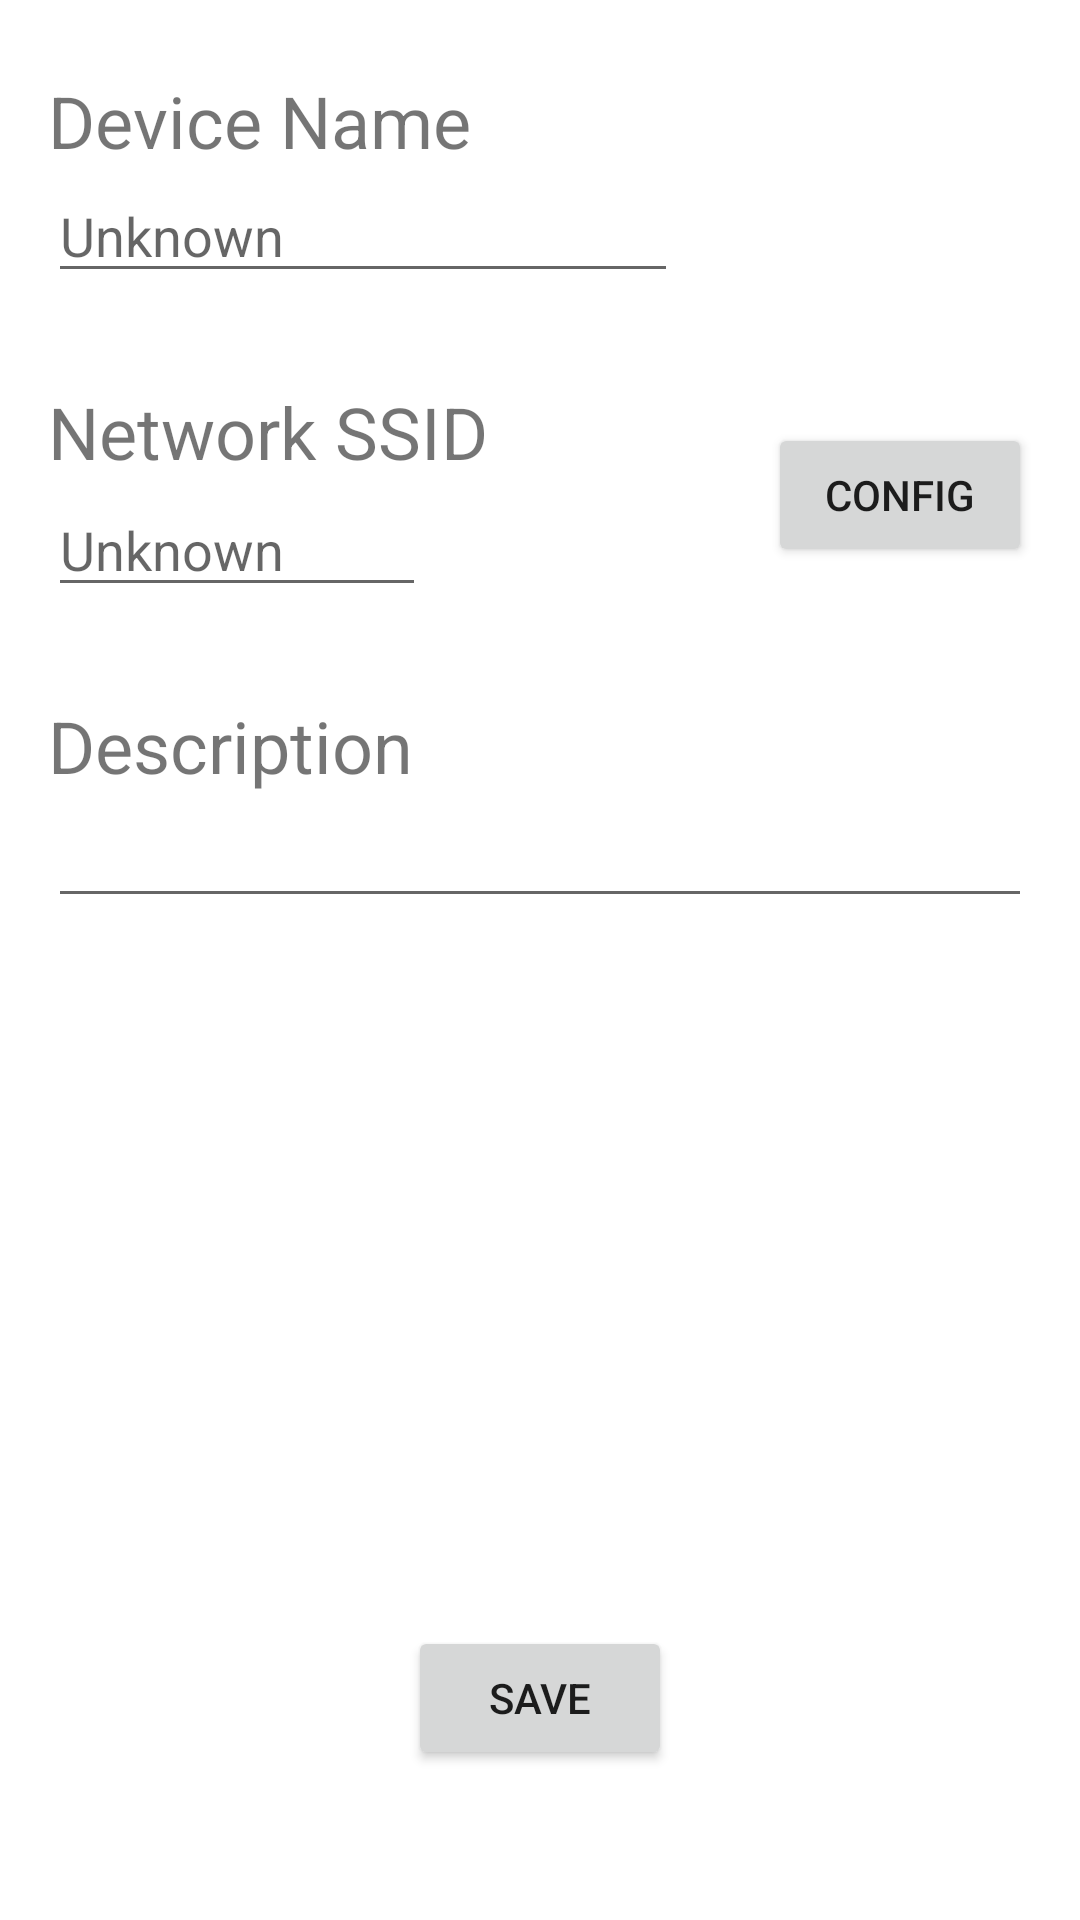

Layout XML and referenced resources for this Android screen:
<!-- AndroidManifest.xml: application theme Theme.EnerFi -->
<!-- res/layout/register_order_fragment.xml -->
<?xml version="1.0" encoding="utf-8"?>
<androidx.constraintlayout.widget.ConstraintLayout xmlns:android="http://schemas.android.com/apk/res/android"
    xmlns:app="http://schemas.android.com/apk/res-auto"
    xmlns:tools="http://schemas.android.com/tools"
    android:layout_width="match_parent"
    android:layout_height="match_parent"

    tools:context=".ui.fragments.secondactivity.drawer.RegisterOrderFragment"
    android:background="@color/white">

    <LinearLayout
        android:id="@+id/ll1"
        android:layout_width="match_parent"
        android:layout_height="wrap_content"
        android:orientation="vertical"
        android:layout_margin="@dimen/margin_16dp"
        app:layout_constraintStart_toStartOf="parent"
        app:layout_constraintTop_toTopOf="parent">

        <TextView
            android:id="@+id/tvTitle1"
            android:layout_width="wrap_content"
            android:layout_height="wrap_content"
            android:layout_marginTop="8dp"
            android:text="@string/deviceName"
            android:textSize="24sp" />

        <EditText
            android:id="@+id/edtDeviceName"
            android:layout_width="wrap_content"
            android:layout_height="wrap_content"
            android:ems="10"
            android:hint="@string/unknown" />

        <Space
            android:layout_width="match_parent"
            android:layout_height="30dp" />

        <androidx.constraintlayout.widget.ConstraintLayout
            android:layout_width="match_parent"
            android:layout_height="wrap_content">

            <TextView
                android:id="@+id/tvTitle2"
                android:layout_width="wrap_content"
                android:layout_height="wrap_content"
                android:layout_marginBottom="1dp"
                android:text="@string/ssid"
                android:textSize="24sp"
                app:layout_constraintBottom_toTopOf="@+id/edtSsid"
                app:layout_constraintStart_toStartOf="parent"
                app:layout_constraintTop_toTopOf="parent" />

            <EditText
                android:id="@+id/edtSsid"
                android:layout_width="wrap_content"
                android:layout_height="wrap_content"
                android:hint="@string/unknown"
                android:editable="false"
                android:ems="6"
                app:layout_constraintBottom_toBottomOf="parent"
                app:layout_constraintStart_toStartOf="parent"
                app:layout_constraintTop_toBottomOf="@+id/tvTitle2" />

            <Button
                android:id="@+id/btnConfigESP"
                android:layout_width="wrap_content"
                android:layout_height="wrap_content"
                android:text="Config"
                app:layout_constraintBottom_toBottomOf="parent"
                app:layout_constraintEnd_toEndOf="parent"
                app:layout_constraintTop_toTopOf="parent" />

        </androidx.constraintlayout.widget.ConstraintLayout>

        <Space
            android:layout_width="match_parent"
            android:layout_height="30dp" />

        <TextView
            android:id="@+id/tvTitle3"
            android:layout_width="wrap_content"
            android:layout_height="wrap_content"
            android:text="@string/description"
            android:textSize="24sp" />

        <EditText
            android:id="@+id/edtNormal3"
            android:layout_width="wrap_content"
            android:layout_height="wrap_content"
            android:ems="20"
            tools:hint="Televisor, Horno Eléctico" />

    </LinearLayout>

    <Button
        android:id="@+id/btnSaveDevice"
        android:layout_width="wrap_content"
        android:layout_height="wrap_content"
        android:layout_marginBottom="50dp"
        android:text="Save"
        app:layout_constraintBottom_toBottomOf="parent"
        app:layout_constraintEnd_toEndOf="parent"
        app:layout_constraintStart_toStartOf="parent" />

</androidx.constraintlayout.widget.ConstraintLayout>
<!-- resources referenced by this layout -->
<resources>
  <color name="white">#FFFFFFFF</color>
  <dimen name="margin_16dp">16dp</dimen>
  <string name="description">Description</string>
  <string name="deviceName">Device Name</string>
  <string name="ssid">Network SSID</string>
  <string name="unknown">Unknown</string>
  <style name="Theme.EnerFi" parent="Theme.MaterialComponents.DayNight.DarkActionBar">
          
          <item name="colorPrimary">@color/top2</item>
          <item name="colorPrimaryVariant">@color/top</item>
          <item name="colorOnPrimary">@color/white</item>
          
          <item name="colorSecondary">@color/teal_200</item>
          <item name="colorSecondaryVariant">@color/teal_700</item>
          <item name="colorOnSecondary">@color/black</item>
          
          <item name="android:statusBarColor" tools:targetApi="l">?attr/colorPrimaryVariant</item>
          
          <item name="windowActionBar">false</item>
          <item name="windowNoTitle">true</item>
      </style>
  <color name="top2">#3d8b40</color>
  <color name="top">#357a38</color>
  <color name="teal_200">#FF03DAC5</color>
  <color name="teal_700">#FF018786</color>
  <color name="black">#FF000000</color>
</resources>
